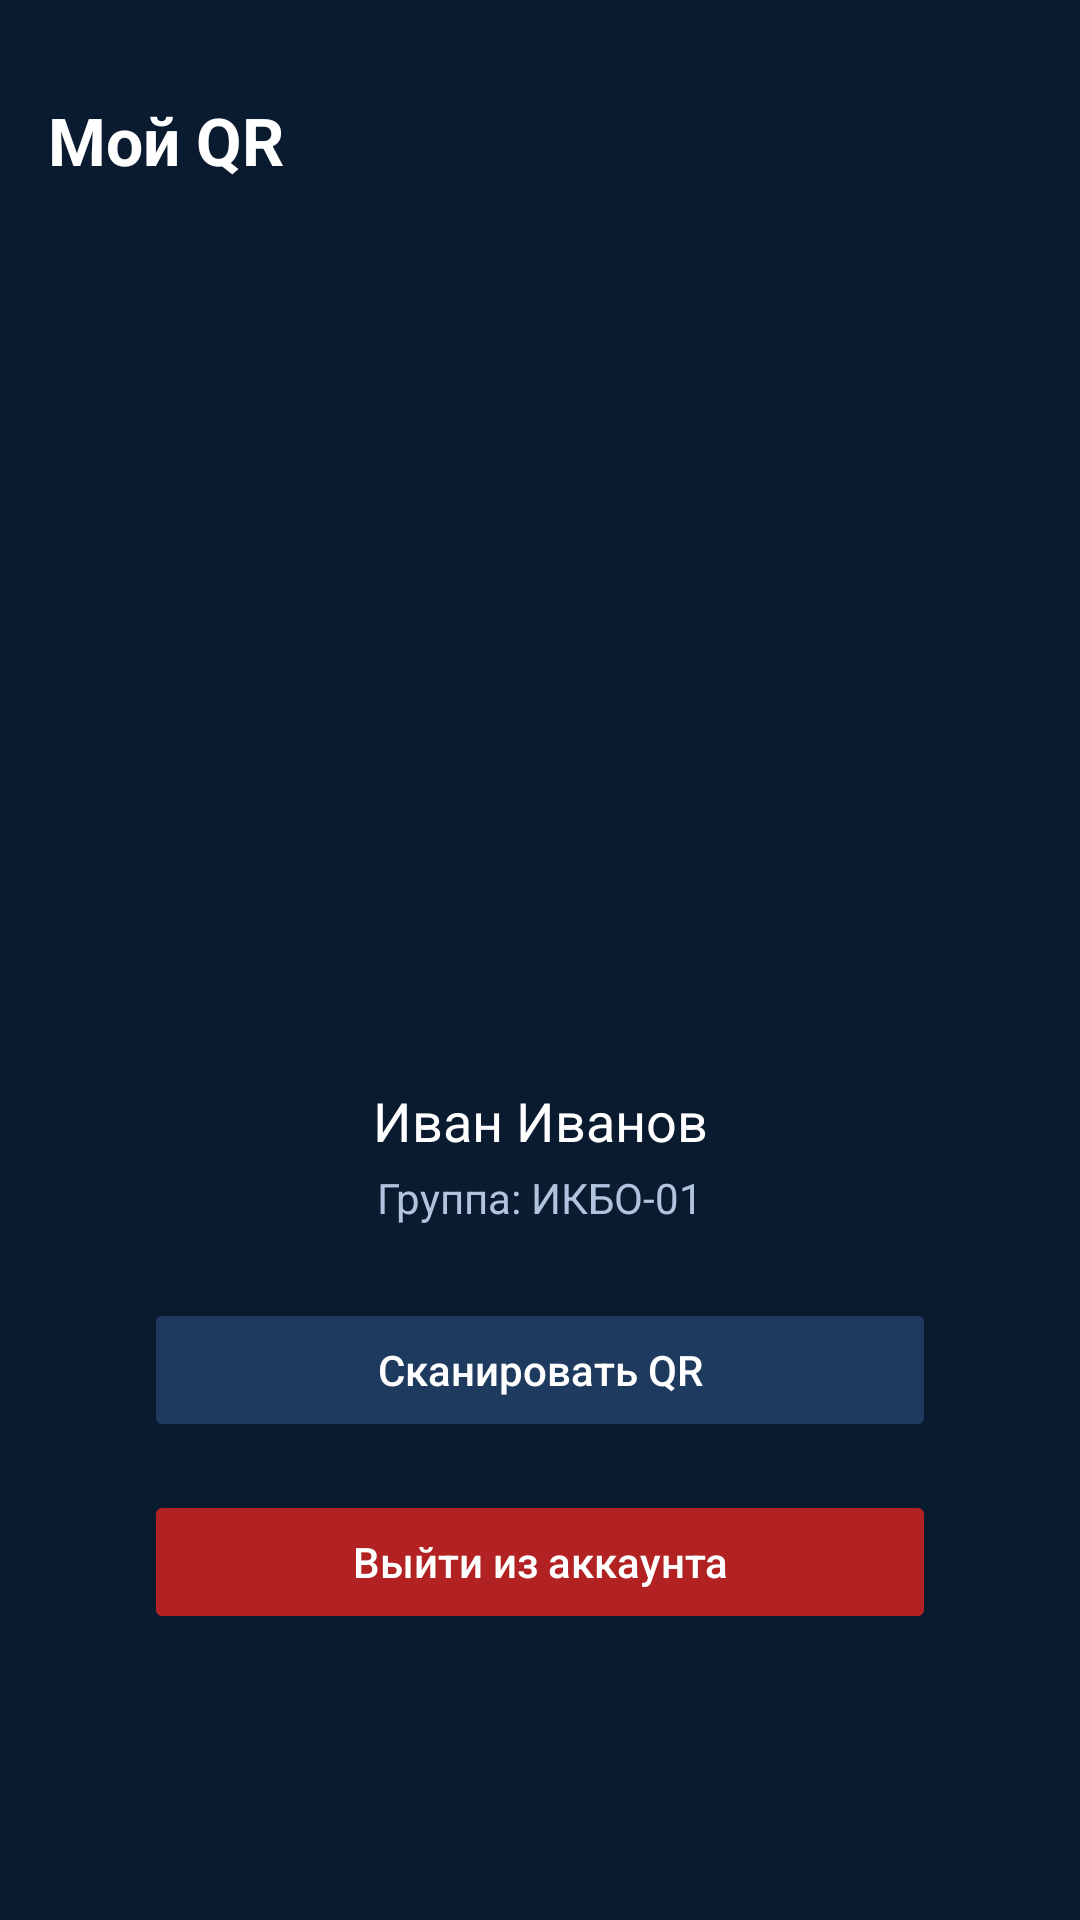

Layout XML and referenced resources for this Android screen:
<!-- AndroidManifest.xml: application theme Theme.CampusQR -->
<!-- res/layout/activity_main.xml -->
<androidx.constraintlayout.widget.ConstraintLayout xmlns:android="http://schemas.android.com/apk/res/android"
    xmlns:app="http://schemas.android.com/apk/res-auto"
    android:layout_width="match_parent"
    android:layout_height="match_parent"
    android:padding="16dp"
    android:background="#0A1A2F"> 

    <TextView
        android:id="@+id/title"
        android:layout_width="wrap_content"
        android:layout_height="wrap_content"
        android:text="@string/my_qr"
        android:textSize="22sp"
        android:textStyle="bold"
        android:textColor="@android:color/white"
        app:layout_constraintTop_toTopOf="parent"
        app:layout_constraintStart_toStartOf="parent"
        android:layout_marginTop="16dp" />

    <ImageView
        android:id="@+id/qrImage"
        android:layout_width="260dp"
        android:layout_height="260dp"
        app:layout_constraintTop_toBottomOf="@id/title"
        app:layout_constraintStart_toStartOf="parent"
        app:layout_constraintEnd_toEndOf="parent"
        android:layout_marginTop="24dp"
        android:background="@drawable/qr_background"
        android:padding="8dp" />

    <TextView
        android:id="@+id/name"
        android:layout_width="wrap_content"
        android:layout_height="wrap_content"
        android:text="Иван Иванов"
        android:textSize="18sp"
        android:textColor="@android:color/white"
        app:layout_constraintTop_toBottomOf="@id/qrImage"
        app:layout_constraintStart_toStartOf="parent"
        app:layout_constraintEnd_toEndOf="parent"
        android:layout_marginTop="16dp" />

    <TextView
        android:id="@+id/group"
        android:layout_width="wrap_content"
        android:layout_height="wrap_content"
        android:text="Группа: ИКБО-01"
        android:textColor="#B0C4DE"
        app:layout_constraintTop_toBottomOf="@id/name"
        app:layout_constraintStart_toStartOf="parent"
        app:layout_constraintEnd_toEndOf="parent"
        android:layout_marginTop="4dp" />

    <Button
        android:id="@+id/scanButton"
        android:layout_width="0dp"
        android:layout_height="wrap_content"
        android:text="@string/scan_qr"
        android:textAllCaps="false"
        android:textColor="@android:color/white"
        android:backgroundTint="#1E3A5F"
        android:stateListAnimator="@null"
        android:layout_marginTop="24dp"
        android:padding="12dp"
        app:layout_constraintTop_toBottomOf="@id/group"
        app:layout_constraintStart_toStartOf="parent"
        app:layout_constraintEnd_toEndOf="parent"
        android:layout_marginHorizontal="32dp" />

    <Button
        android:id="@+id/logoutButton"
        android:layout_width="0dp"
        android:layout_height="wrap_content"
        android:text="Выйти из аккаунта"
        android:textAllCaps="false"
        android:textColor="@android:color/white"
        android:backgroundTint="#B22222"
        android:stateListAnimator="@null"
        android:padding="12dp"
        android:layout_marginTop="16dp"
        app:layout_constraintTop_toBottomOf="@id/scanButton"
        app:layout_constraintStart_toStartOf="parent"
        app:layout_constraintEnd_toEndOf="parent"
        android:layout_marginHorizontal="32dp" />

</androidx.constraintlayout.widget.ConstraintLayout>
<!-- resources referenced by this layout -->
<resources>
  <string name="my_qr">Мой QR</string>
  <string name="scan_qr">Сканировать QR</string>
  <style name="Theme.CampusQR" parent="Theme.MaterialComponents.DayNight.NoActionBar">
          <item name="colorPrimary">@color/md_theme_primary</item>
          <item name="android:statusBarColor">@color/md_theme_primary</item>
      </style>
  <color name="md_theme_primary">#1F6FEB</color>
</resources>
